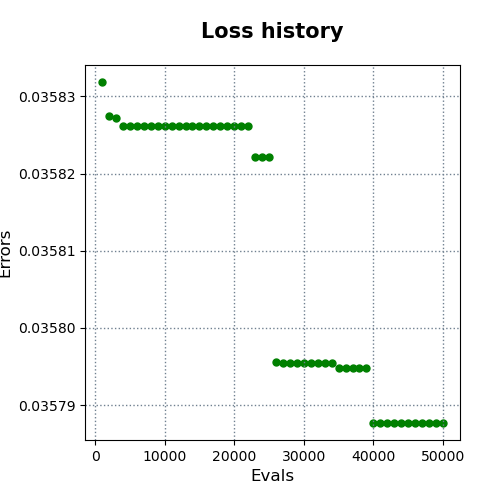

The file beside this chart, header and first rows:
evals, errors
1000, 0.03583
2000, 0.03583
3000, 0.03583
4000, 0.03583
5000, 0.03583
6000, 0.03583
7000, 0.03583
8000, 0.03583
9000, 0.03583
10000, 0.03583
11000, 0.03583
12000, 0.03583
13000, 0.03583
14000, 0.03583
15000, 0.03583
16000, 0.03583
17000, 0.03583
18000, 0.03583
19000, 0.03583
20000, 0.03583
21000, 0.03583
22000, 0.03583
23000, 0.03582
24000, 0.03582
25000, 0.03582
26000, 0.0358
27000, 0.0358
28000, 0.0358
29000, 0.0358
30000, 0.0358
31000, 0.0358
32000, 0.0358
33000, 0.0358
34000, 0.0358
35000, 0.03579
36000, 0.03579
37000, 0.03579
38000, 0.03579
39000, 0.03579
40000, 0.03579
41000, 0.03579
42000, 0.03579
43000, 0.03579
44000, 0.03579
45000, 0.03579
46000, 0.03579
47000, 0.03579
48000, 0.03579
49000, 0.03579
50000, 0.03579
